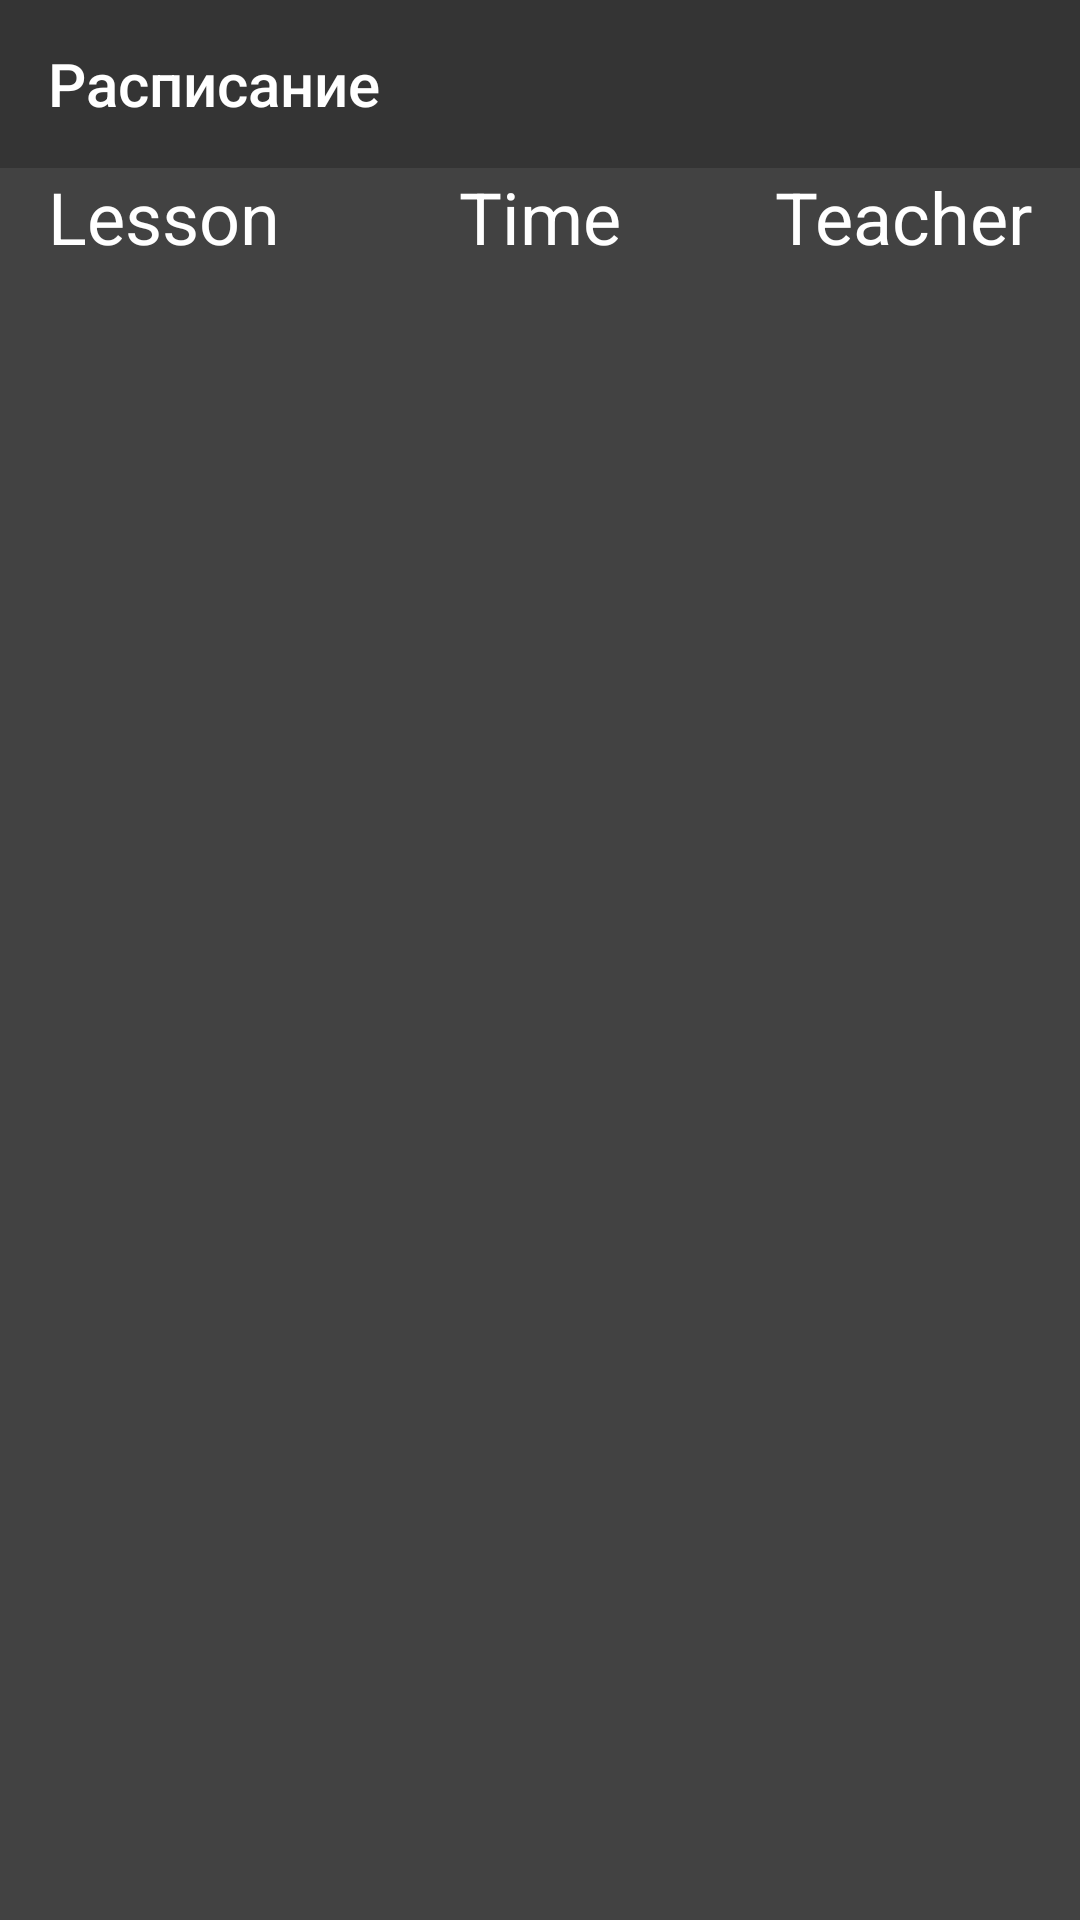

The Android layout XML behind this screen, and the referenced resources:
<!-- AndroidManifest.xml: application theme Theme.AppCompat.Light.NoActionBar -->
<!-- res/layout/fragment_main.xml -->
<?xml version="1.0" encoding="utf-8"?>
<LinearLayout
        xmlns:android="http://schemas.android.com/apk/res/android"
        xmlns:app="http://schemas.android.com/apk/res-auto"
        android:background="@color/cardview_dark_background"
        android:orientation="vertical"
        android:layout_width="match_parent" android:layout_height="match_parent">

    <include

            app:layout_constraintTop_toTopOf="parent"
            android:id="@+id/main_toolbar"
            layout="@layout/toolbar"/>
    <FrameLayout
            android:id="@+id/header"
            android:orientation="horizontal"
            app:layout_constraintTop_toBottomOf="@id/main_toolbar"
            android:layout_marginBottom="@dimen/standard_margin"
            android:layout_marginEnd="@dimen/standard_margin"
            android:layout_marginStart="@dimen/standard_margin"
            android:layout_width="match_parent"
            android:layout_height="wrap_content">

        <TextView
                android:text="@string/lesson"
                style="@style/standard_text"
                android:layout_width="wrap_content"
                android:layout_height="wrap_content"/>
        <TextView
                android:text="@string/time"
                android:layout_gravity="center"
                style="@style/standard_text"
                android:layout_width="wrap_content"
                android:layout_height="wrap_content"/>

        <TextView
                android:text="@string/teacher"
                android:layout_gravity="end"
                style="@style/standard_text"
                android:layout_width="wrap_content"
                android:layout_height="wrap_content"/>

    </FrameLayout>


    <android.support.v7.widget.RecyclerView
            android:id="@+id/lessons_recycler_view"
            app:layout_constraintTop_toBottomOf="@id/header"
            android:layout_marginBottom="@dimen/standard_margin"

            android:layout_width="match_parent"
            android:layout_height="match_parent">

    </android.support.v7.widget.RecyclerView>

</LinearLayout>
<!-- res/layout/toolbar.xml (included above) -->
<?xml version="1.0" encoding="utf-8"?>
<android.support.constraint.ConstraintLayout
        xmlns:android="http://schemas.android.com/apk/res/android"
        xmlns:app="http://schemas.android.com/apk/res-auto"
        android:layout_width="match_parent" android:layout_height="wrap_content">


    <android.support.v7.widget.Toolbar
            android:id="@+id/toolbar"
            app:title="Расписание"
            app:titleTextColor="@color/colorWhite"
            app:layout_constraintTop_toTopOf="parent"
            android:layout_width="match_parent"
            android:layout_height="match_parent"
            android:background="@color/cardview_shadow_start_color"
            android:theme="@style/ThemeOverlay.AppCompat.ActionBar"
            app:popupTheme="@style/ThemeOverlay.AppCompat.Light"
            app:navigationIcon="@drawable/ic_arrow_back_white_24dp">

    </android.support.v7.widget.Toolbar>

</android.support.constraint.ConstraintLayout>
<!-- resources referenced by this layout -->
<resources>
  <color name="colorWhite">#FFF</color>
  <dimen name="standard_margin">16dp</dimen>
  <string name="lesson">Lesson</string>
  <string name="teacher">Teacher</string>
  <string name="time">Time</string>
  <style name="standard_text">
          <item name="android:textColor">@color/colorWhite</item>
          <item name="android:textSize">@dimen/standard_text_size</item>
      </style>
  <dimen name="standard_text_size">24sp</dimen>
</resources>
